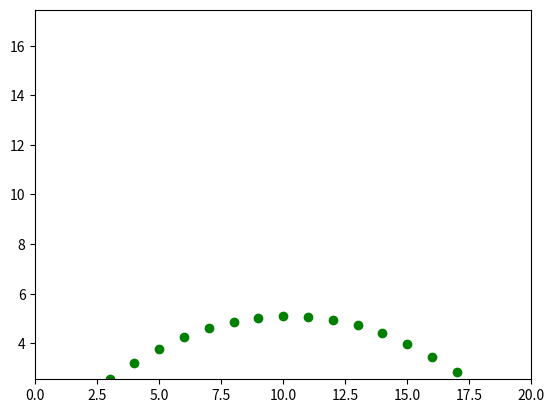

Recreate this plot in Python.
import numpy as np
import matplotlib.pyplot as plt
import matplotlib.animation as animation
from math import sin
 
fig, ax = plt.subplots()
line, = plt.plot([], [], 'o', color='g', label='line')

edge = 20
v0=10
g=9.8
a=30

tp=v0/g
lmax=v0**2*0.85/g
hmax=v0**2*sin(a)**2/2*g

print ('Время:', tp)
print ('Расстояние:', lmax)
print ('Высота:', hmax)
 
plt.axis('equal')

ax.set_xlim(0, edge)
ax.set_ylim(0, edge)
 
x, y = [], []

def animate(frame):
    t = frame
    xn=v0*t
    yn=v0*t-g*t**2/2
    x.append(xn)
    y.append(yn)
    line.set_data(x, y)

ani = animation.FuncAnimation(fig,
                        animate,
                        frames=np.arange(0, 10, 0.1),
                        interval=30)


ani.save('my_anim.gif')